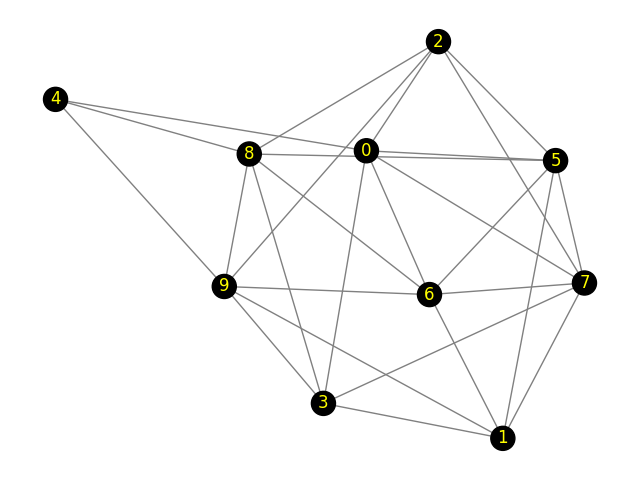

The table this chart was drawn from, first rows:
Peer 1, Peer 2, Propagation-Delay, Link-Speed
0, 7, 2.04, 100
0, 4, 6.98, 100
0, 3, 4.10, 100
0, 5, 3.33, 100
0, 2, 8.15, 100
0, 6, 4.80, 100
1, 9, 9.72, 100
1, 6, 7.05, 100
1, 5, 8.86, 100
1, 7, 2.40, 100
1, 3, 6.82, 100
2, 7, 3.25, 100
2, 8, 8.32, 100
2, 5, 6.88, 100
2, 9, 5.62, 100
3, 8, 5.87, 100
3, 9, 6.32, 100
3, 7, 3.44, 100
4, 9, 7.09, 100
4, 8, 5.82, 100
5, 6, 1.48, 100
5, 7, 5.91, 100
5, 8, 2.61, 100
6, 7, 2.64, 100
6, 9, 2.77, 100
6, 8, 4.15, 100
8, 9, 8.62, 100
